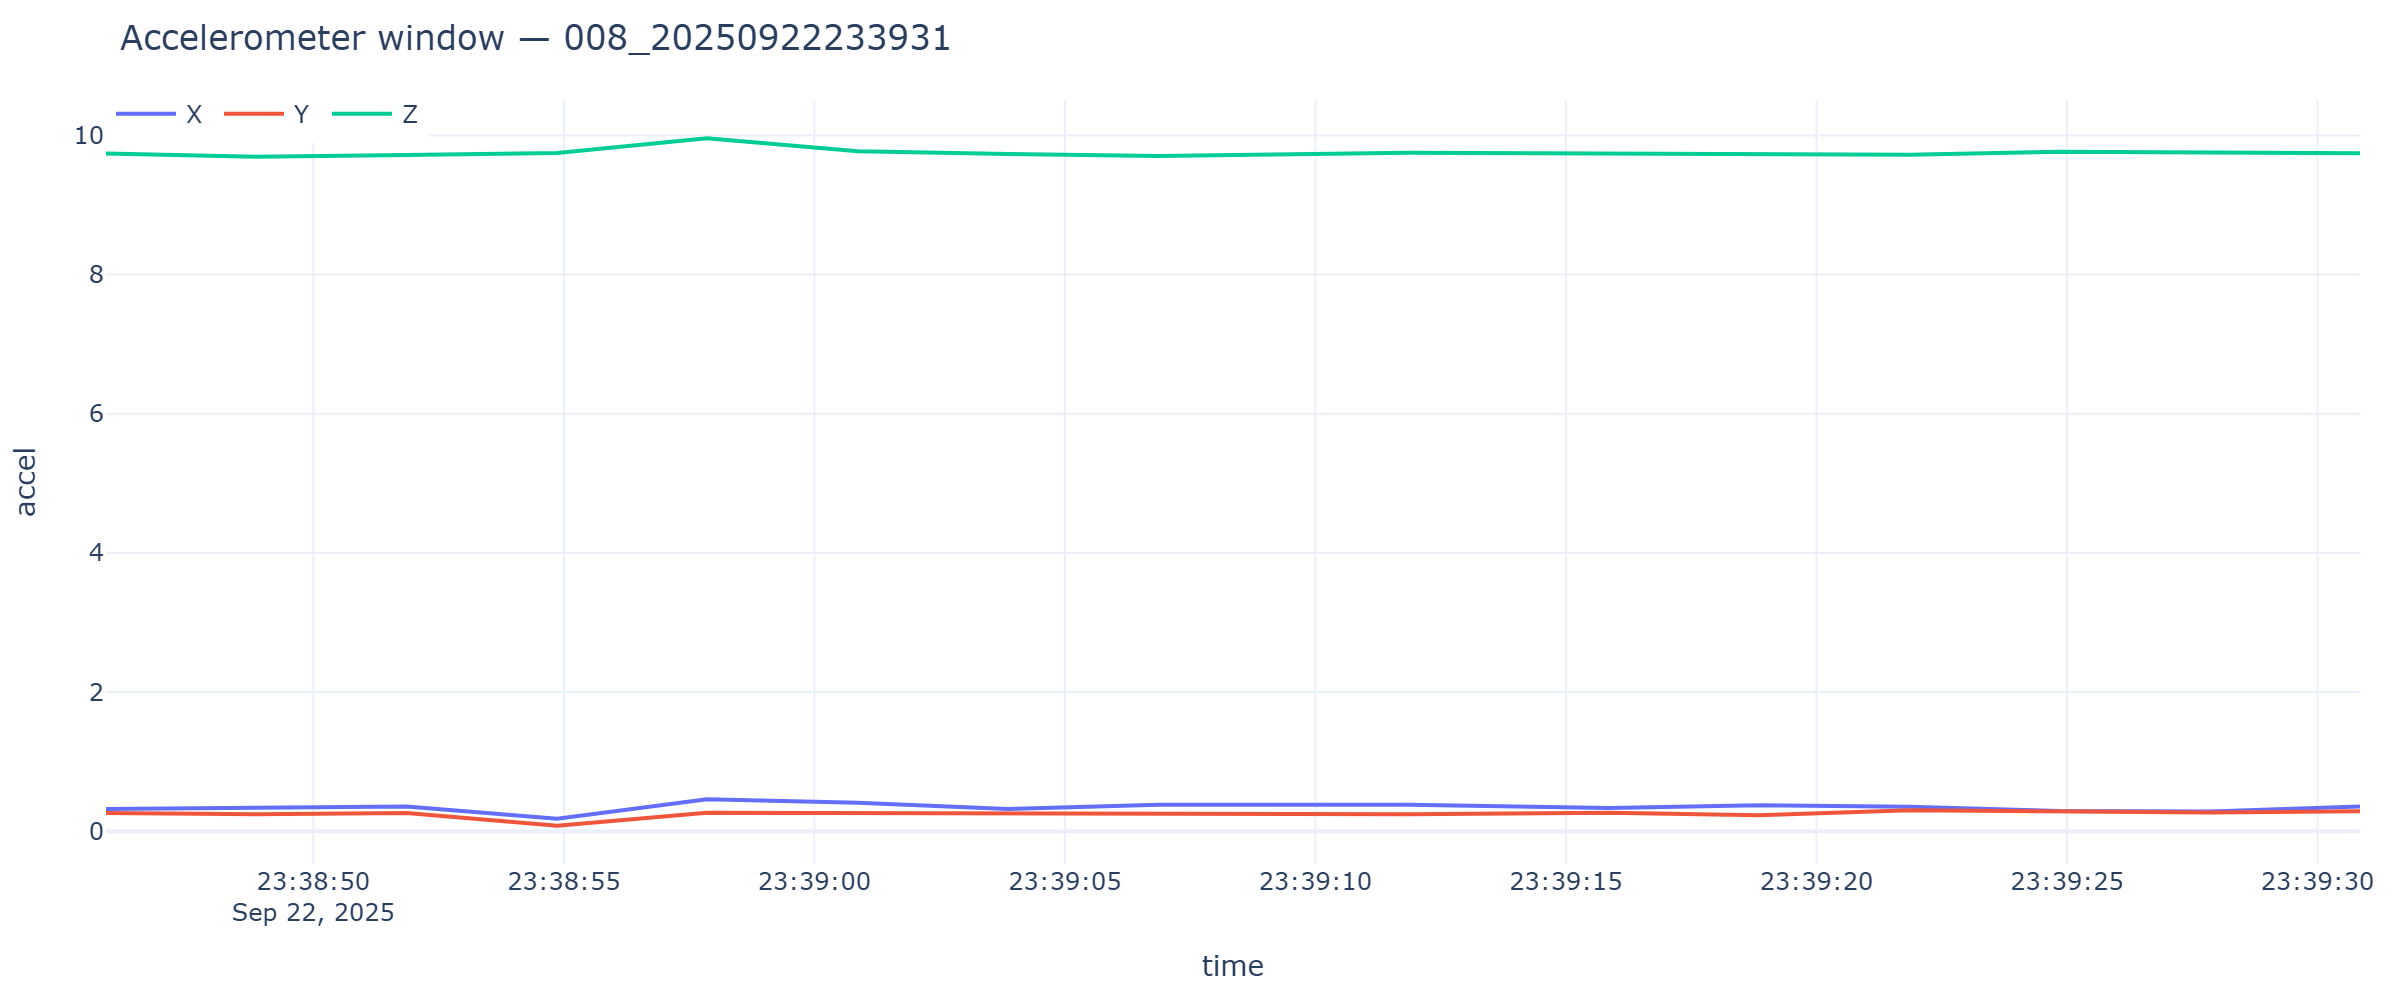

Data behind this chart, as committed beside it:
timestamp, x, y, z
2025-09-22T23:38:45.863, 0.3208, 0.2634, 9.74
2025-09-22T23:38:48.855, 0.3472, 0.2466, 9.694
2025-09-22T23:38:51.862, 0.3567, 0.2634, 9.718
2025-09-22T23:38:54.866, 0.1796, 0.07901, 9.747
2025-09-22T23:38:57.857, 0.4597, 0.2658, 9.96
2025-09-22T23:39:00.866, 0.4118, 0.2586, 9.771
2025-09-22T23:39:03.858, 0.3208, 0.2562, 9.732
2025-09-22T23:39:06.866, 0.3807, 0.2586, 9.704
2025-09-22T23:39:11.862, 0.3807, 0.2442, 9.752
2025-09-22T23:39:15.858, 0.3352, 0.2682, 9.732
2025-09-22T23:39:18.851, 0.3735, 0.2298, 9.725
2025-09-22T23:39:21.857, 0.3543, 0.3017, 9.72
2025-09-22T23:39:24.849, 0.2921, 0.2897, 9.766
2025-09-22T23:39:27.858, 0.2849, 0.2705, 9.756
2025-09-22T23:39:30.848, 0.3567, 0.2897, 9.742
